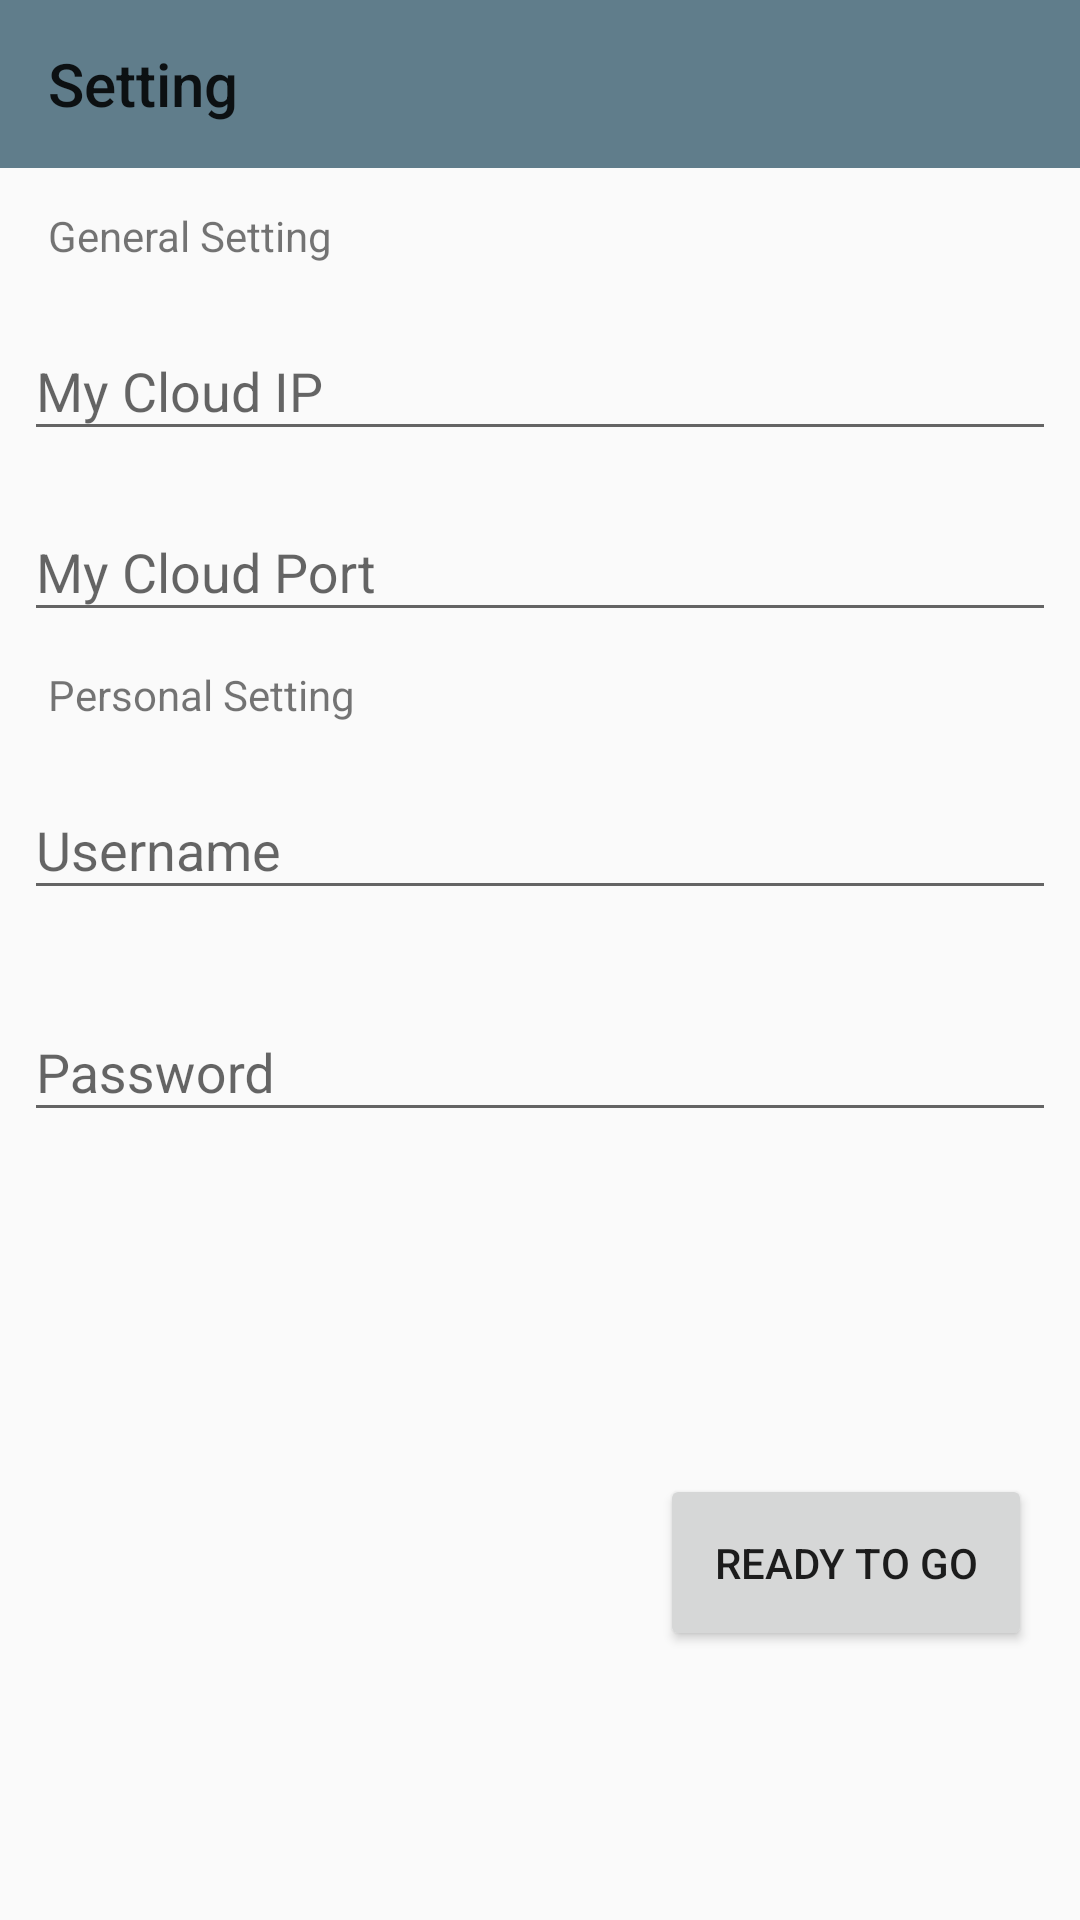

Android layout source for this screen:
<!-- AndroidManifest.xml: application theme AppTheme -->
<!-- res/layout/activity_setting.xml -->
<?xml version="1.0" encoding="utf-8"?>
<android.support.constraint.ConstraintLayout xmlns:android="http://schemas.android.com/apk/res/android"
    xmlns:app="http://schemas.android.com/apk/res-auto"
    xmlns:tools="http://schemas.android.com/tools"
    android:layout_width="match_parent"
    android:layout_height="match_parent"
    tools:context="com.shiyan.netdisk_android.setting.SettingActivity">

    <android.support.v7.widget.Toolbar
        android:id="@+id/setting"
        android:layout_width="0dp"
        android:layout_height="wrap_content"
        android:layout_marginBottom="619dp"
        android:background="?attr/colorPrimary"
        android:minHeight="?attr/actionBarSize"
        android:theme="?attr/actionBarTheme"
        app:layout_constraintBottom_toBottomOf="parent"
        app:layout_constraintHorizontal_bias="0.0"
        app:layout_constraintLeft_toLeftOf="parent"
        app:layout_constraintRight_toRightOf="parent"
        app:layout_constraintTop_toTopOf="parent"
        app:layout_constraintVertical_bias="0.0"
        app:title="Setting" />


    <TextView
        android:id="@+id/textView4"
        android:layout_width="360dp"
        android:layout_height="wrap_content"
        android:layout_marginLeft="-16dp"
        android:layout_marginStart="16dp"
        android:layout_marginTop="13dp"
        android:text="General Setting"
        app:layout_constraintLeft_toLeftOf="parent"
        app:layout_constraintTop_toBottomOf="@+id/setting" />

    <android.support.design.widget.TextInputLayout
        android:id="@+id/textInputLayout2"
        android:layout_width="0dp"
        android:layout_height="wrap_content"
        android:layout_marginLeft="8dp"
        android:layout_marginRight="8dp"
        android:layout_marginTop="10dp"
        app:layout_constraintLeft_toLeftOf="parent"
        app:layout_constraintRight_toRightOf="parent"
        app:layout_constraintTop_toBottomOf="@+id/textView4"
        android:layout_marginStart="8dp"
        android:layout_marginEnd="8dp">

        <EditText
            android:id="@+id/ip"
            android:layout_width="match_parent"
            android:layout_height="wrap_content"
            android:hint="My Cloud IP"
            android:inputType="textCapCharacters"
            android:singleLine="true" />
    </android.support.design.widget.TextInputLayout>

    <android.support.design.widget.TextInputLayout
        android:layout_width="0dp"
        android:layout_height="wrap_content"
        android:layout_marginLeft="8dp"
        android:layout_marginRight="8dp"
        android:layout_marginTop="8dp"
        app:layout_constraintHorizontal_bias="0.0"
        app:layout_constraintLeft_toLeftOf="parent"
        app:layout_constraintRight_toRightOf="parent"
        app:layout_constraintTop_toBottomOf="@+id/textInputLayout2"
        android:layout_marginStart="8dp"
        android:layout_marginEnd="8dp">

        <EditText
            android:id="@+id/port"
            android:layout_width="match_parent"
            android:layout_height="wrap_content"
            android:hint="My Cloud Port"
            android:inputType="number"
            android:numeric="integer"
            android:singleLine="true" />
    </android.support.design.widget.TextInputLayout>

    <TextView
        android:id="@+id/textView5"
        android:layout_width="360dp"
        android:layout_height="wrap_content"
        android:layout_marginLeft="0dp"
        android:layout_marginStart="16dp"
        android:layout_marginTop="134dp"
        android:text="Personal Setting"
        app:layout_constraintLeft_toLeftOf="parent"
        app:layout_constraintTop_toBottomOf="@+id/textView4" />

    <android.support.design.widget.TextInputLayout
        android:id="@+id/textInputLayout4"
        android:layout_width="0dp"
        android:layout_height="wrap_content"
        android:layout_marginLeft="8dp"
        android:layout_marginRight="8dp"
        android:layout_marginTop="10dp"
        app:layout_constraintHorizontal_bias="0.517"
        app:layout_constraintLeft_toLeftOf="parent"
        app:layout_constraintRight_toRightOf="parent"
        app:layout_constraintTop_toBottomOf="@+id/textView5"
        android:layout_marginStart="8dp"
        android:layout_marginEnd="8dp">

        <EditText
            android:id="@+id/username"
            android:layout_width="match_parent"
            android:layout_height="wrap_content"
            android:hint="Username"
            android:singleLine="true" />
    </android.support.design.widget.TextInputLayout>

    <android.support.design.widget.TextInputLayout
        android:id="@+id/textInputLayout5"
        android:layout_width="0dp"
        android:layout_height="wrap_content"
        android:layout_marginLeft="8dp"
        android:layout_marginRight="8dp"
        android:layout_marginTop="8dp"
        app:layout_constraintBottom_toBottomOf="parent"
        app:layout_constraintHorizontal_bias="0.0"
        app:layout_constraintLeft_toLeftOf="parent"
        app:layout_constraintRight_toRightOf="parent"
        app:layout_constraintTop_toBottomOf="@+id/textInputLayout4"
        app:layout_constraintVertical_bias="0.05"
        android:layout_marginStart="8dp"
        android:layout_marginEnd="8dp">

        <EditText
            android:id="@+id/password"
            android:layout_width="match_parent"
            android:layout_height="wrap_content"
            android:hint="Password"
            android:password="true"
            android:singleLine="true" />
    </android.support.design.widget.TextInputLayout>

    <Button
        android:id="@+id/ok"
        android:layout_width="124dp"
        android:layout_height="59dp"
        android:layout_marginEnd="16dp"
        android:layout_marginRight="16dp"
        android:layout_marginTop="114dp"
        android:text="@string/setting_ok"
        android:theme="@android:style/Widget.Material.Button"
        app:layout_constraintBottom_toBottomOf="parent"
        app:layout_constraintHorizontal_bias="1.0"
        app:layout_constraintLeft_toLeftOf="parent"
        app:layout_constraintRight_toRightOf="parent"
        app:layout_constraintTop_toBottomOf="@+id/textInputLayout5"
        app:layout_constraintVertical_bias="0.0"
        tools:layout_editor_absoluteX="220dp" />


</android.support.constraint.ConstraintLayout>
<!-- resources referenced by this layout -->
<resources>
  <string name="setting_ok">Ready to go</string>
  <style name="AppTheme" parent="Theme.AppCompat.Light.NoActionBar">
          
          <item name="colorPrimary">@color/primary</item>
          <item name="colorPrimaryDark">@color/primary_dark</item>
          <item name="colorAccent">@color/accent</item>
      </style>
  <color name="primary">#607d8b</color>
  <color name="primary_dark">#455a64</color>
  <color name="accent">#607d8b</color>
</resources>
